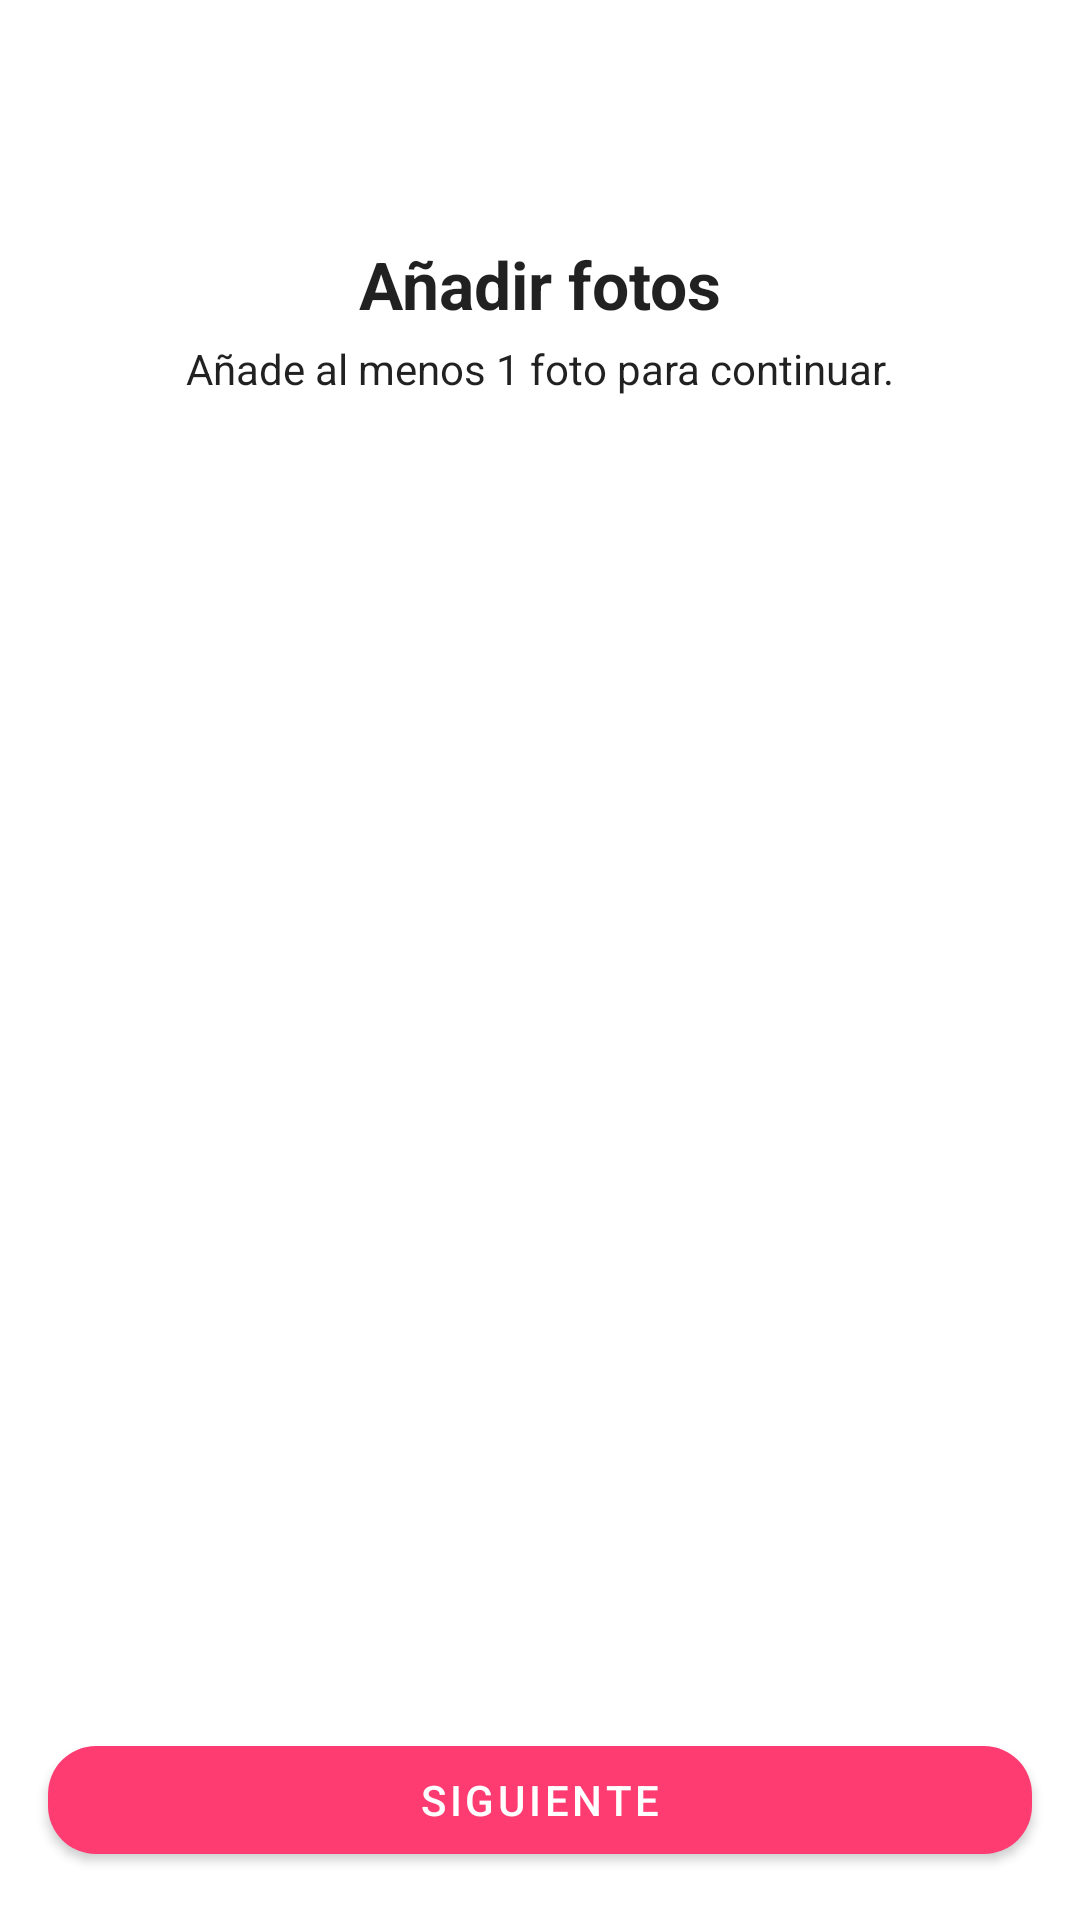

Layout XML and referenced resources for this Android screen:
<!-- AndroidManifest.xml: application theme Theme.DatingApp -->
<!-- res/layout/fragment_photos.xml -->
<?xml version="1.0" encoding="utf-8"?>
<androidx.constraintlayout.widget.ConstraintLayout
    xmlns:app="http://schemas.android.com/apk/res-auto"
    xmlns:android="http://schemas.android.com/apk/res/android"
    xmlns:tools="http://schemas.android.com/tools"
    android:layout_width="match_parent"
    android:layout_height="match_parent"
    tools:context=".features.onboarding.photos.PhotosFragment">


    <com.google.android.material.button.MaterialButton
        android:id="@+id/back_button"
        android:layout_width="wrap_content"
        android:layout_height="wrap_content"
        android:layout_marginStart="16dp"
        android:layout_marginTop="16dp"
        app:layout_constraintStart_toStartOf="parent"
        app:layout_constraintTop_toTopOf="parent"
        style="@style/Widget.MaterialComponents.Button.TextButton.Icon"
        app:icon="@drawable/ic_baseline_arrow_back_24" />

    <TextView
        android:id="@+id/enter_cellphone_label"
        android:layout_width="0dp"
        android:layout_height="wrap_content"
        android:layout_marginStart="16dp"
        android:layout_marginTop="16dp"
        android:layout_marginEnd="16dp"
        android:text="@string/label_on_boarding_photos"
        android:textAlignment="center"
        android:textAppearance="@style/TextAppearance.AppCompat.Large"
        android:textStyle="bold"
        app:layout_constraintEnd_toEndOf="parent"
        app:layout_constraintStart_toStartOf="parent"
        app:layout_constraintTop_toBottomOf="@id/back_button" />

    <TextView
        android:id="@+id/cellphone_description"
        android:layout_width="0dp"
        android:layout_height="wrap_content"
        android:layout_marginStart="16dp"
        android:layout_marginTop="4dp"
        android:layout_marginEnd="16dp"
        android:text="@string/label_on_boarding_photos_description"
        android:textAlignment="center"
        android:textAppearance="@style/TextAppearance.AppCompat.Body1"
        app:layout_constraintEnd_toEndOf="parent"
        app:layout_constraintStart_toStartOf="parent"
        app:layout_constraintTop_toBottomOf="@id/enter_cellphone_label" />


    <androidx.recyclerview.widget.RecyclerView
        android:id="@+id/photosRecycler"
        android:layout_width="0dp"
        android:layout_height="0dp"
        android:layout_marginStart="16dp"
        android:layout_marginTop="16dp"
        android:layout_marginEnd="16dp"
        android:layout_marginBottom="16dp"
        app:layout_constraintBottom_toTopOf="@id/next_button"
        app:layout_constraintEnd_toEndOf="parent"
        app:layout_constraintStart_toStartOf="parent"
        app:layout_constraintTop_toBottomOf="@id/cellphone_description" />


    <com.google.android.material.button.MaterialButton
        android:id="@+id/next_button"
        android:layout_width="0dp"
        android:layout_height="wrap_content"
        android:layout_marginStart="16dp"
        android:layout_marginEnd="16dp"
        android:layout_marginBottom="16dp"
        app:layout_constraintBottom_toBottomOf="parent"
        app:layout_constraintEnd_toEndOf="parent"
        app:layout_constraintStart_toStartOf="parent"
        app:backgroundTint="@color/colorPrimary"
        android:text="@string/action_next"
        app:cornerRadius="16dp"
        />



</androidx.constraintlayout.widget.ConstraintLayout>
<!-- resources referenced by this layout -->
<resources>
  <color name="colorPrimary">#FE3C72</color>
  <string name="action_next">Siguiente</string>
  <string name="label_on_boarding_photos">Añadir fotos</string>
  <string name="label_on_boarding_photos_description">Añade al menos 1 foto para continuar.</string>
  <style name="Theme.DatingApp" parent="Theme.MaterialComponents.DayNight.NoActionBar">
          <item name="android:forceDarkAllowed" tools:targetApi="q">false</item>
          
          <item name="colorPrimary">@color/colorPrimary</item>
          <item name="colorPrimaryVariant">@color/colorAccent</item>
          <item name="colorOnPrimary">@color/white</item>
          
          <item name="colorSecondary">@color/md_orange_200</item>
          <item name="colorSecondaryVariant">@color/md_orange_700</item>
          <item name="colorOnSecondary">@color/black</item>
          
          <item name="android:statusBarColor">?attr/colorPrimaryVariant</item>
          
          <item name="actionModeBackground">@color/md_grey_300</item>
      </style>
  <color name="colorAccent">@color/md_orange_A400</color>
  <color name="white">#ffffff</color>
  <color name="md_orange_200">#FFCC80</color>
  <color name="md_orange_700">#F57C00</color>
  <color name="md_grey_300">#E0E0E0</color>
  <color name="md_orange_A400">#FF9100</color>
  <!-- not gathered from this repository: default colours our renderer supplied (Android Studio template values) -->
  <color name="black">#FF000000</color>
</resources>
